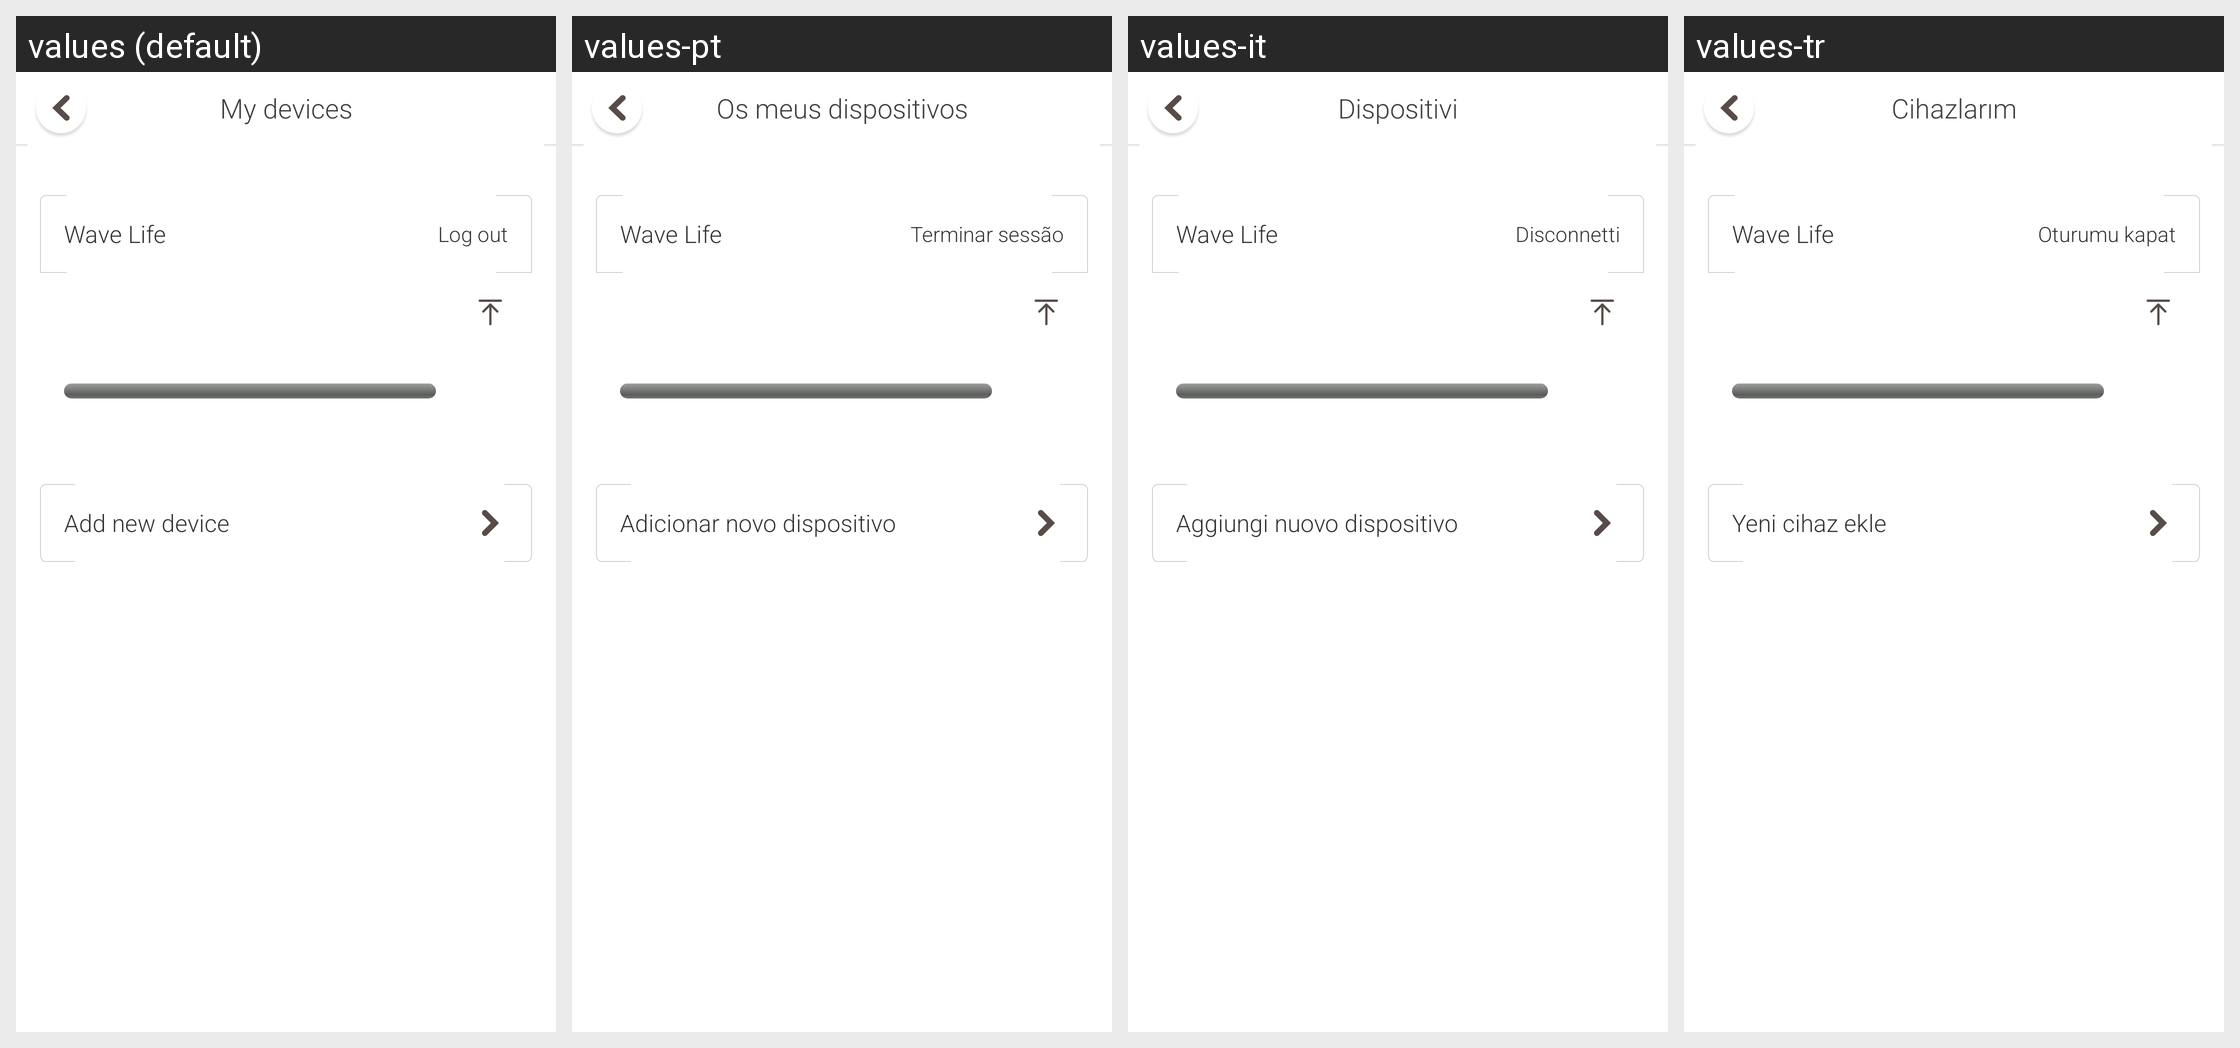

Here is an Android app screen in its default locale and in the app's own translations. Write out the translated-string differences for the strings that appear on this screen.
Android screen res/layout/activity_device_setting.xml rendered under 4 locales, left to right: values (default), values-pt, values-it, values-tr. Device: Nexus 5 (rendered at 1080×1920; each locale shown at half size, 540×960, under a caption strip naming it); theme AppTheme.
Other locales in the repository, not shown: values-de, values-es, values-fr, values-hu, values-in, values-ms, values-nl, values-ro, values-ru, values-sr, values-th, values-uk, values-vi, values-zh-rHK.
Strings drawn on this screen, with the default value and each locale's value (text and hints the layout hard-codes, and strings that could not be matched under every locale, appear in the picture but are not listed):

my_devices
  values: My devices
  values-pt: Os meus dispositivos
  values-it: Dispositivi
  values-tr: Cihazlarım

boom_band
  values: Wave Life
  values-pt: Wave Life  [not translated; the default value is used]
  values-it: Wave Life  [not translated; the default value is used]
  values-tr: Wave Life  [not translated; the default value is used]

str_remove_devices
  values: Log out
  values-pt: Terminar sessão
  values-it: Disconnetti
  values-tr: Oturumu kapat

add_new_device
  values: Add new device
  values-pt: Adicionar novo dispositivo
  values-it: Aggiungi nuovo dispositivo
  values-tr: Yeni cihaz ekle
